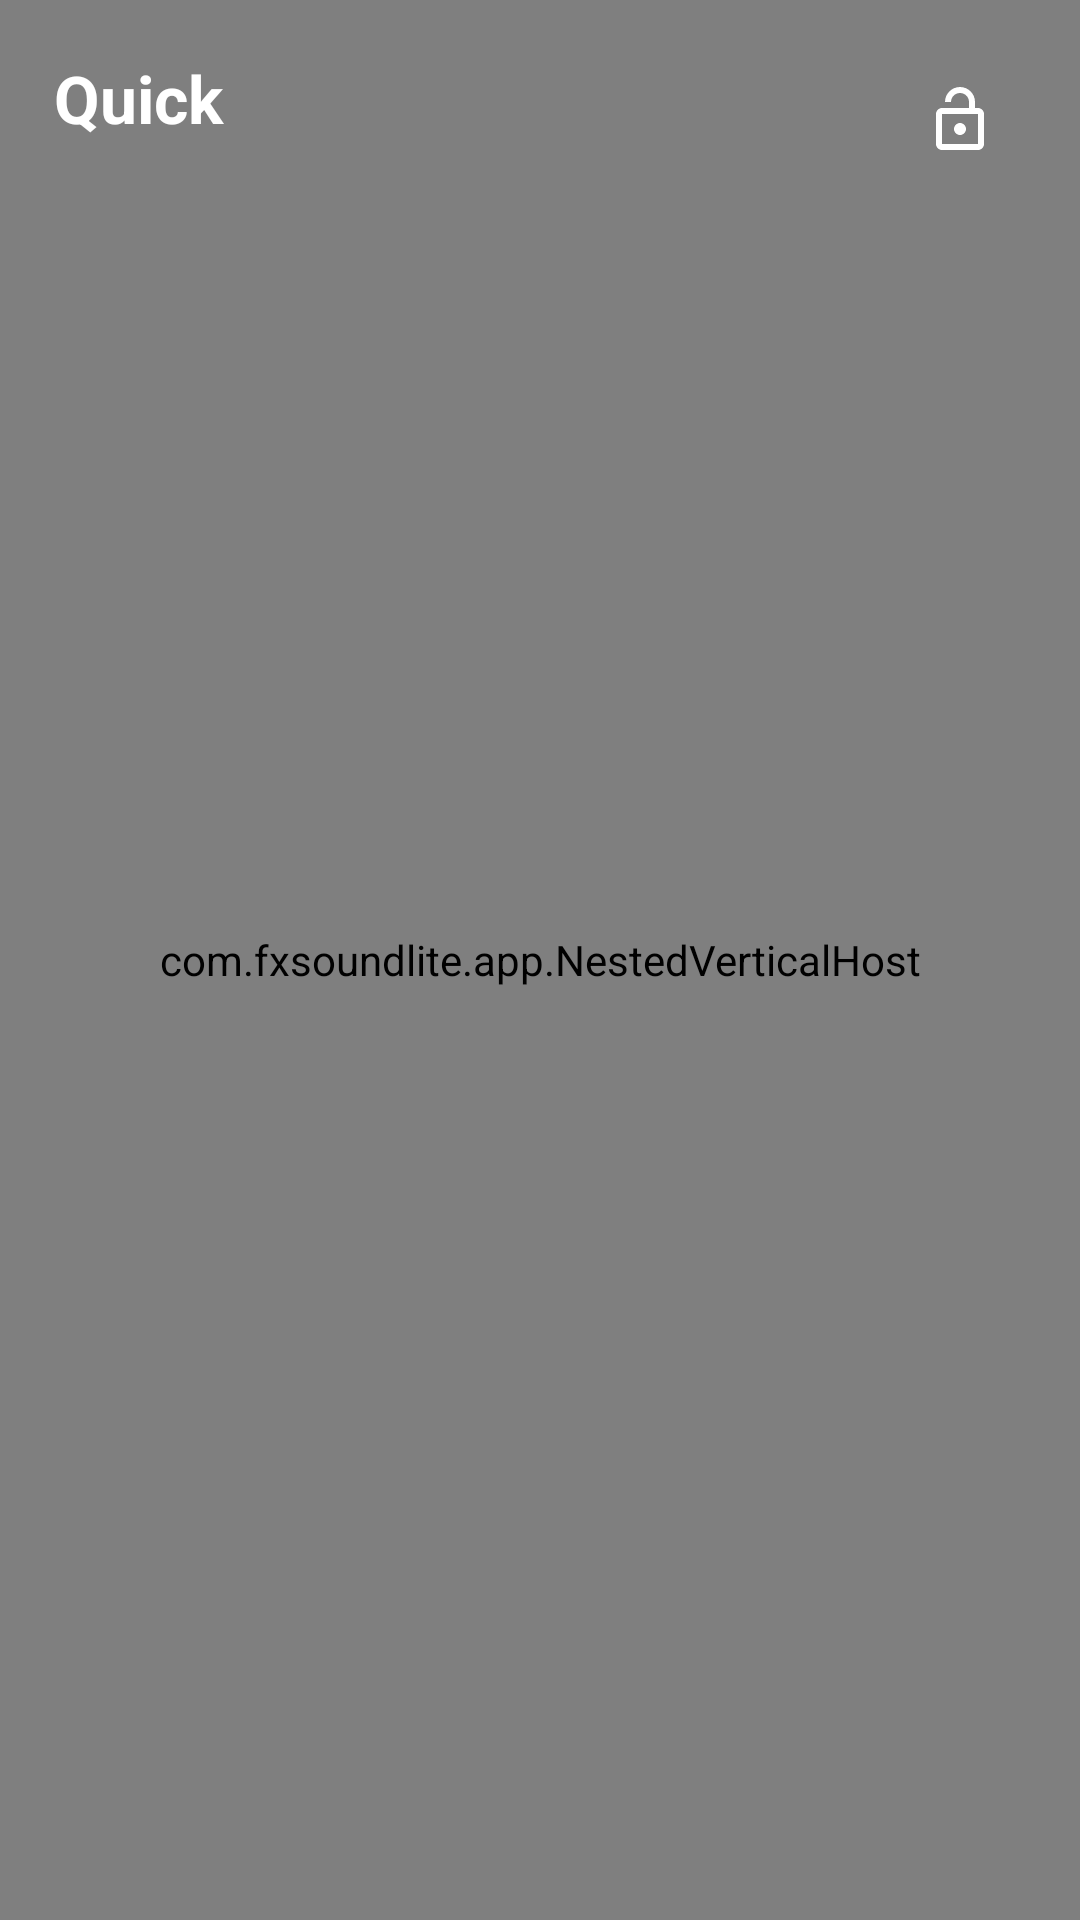

Produce the Android XML layout that renders to this screen, including the resource entries it uses.
<!-- AndroidManifest.xml: application theme Theme.FXSoundLite -->
<!-- res/layout/fragment_quick.xml -->
<?xml version="1.0" encoding="utf-8"?>
<FrameLayout xmlns:android="http://schemas.android.com/apk/res/android"
    android:layout_width="match_parent"
    android:layout_height="match_parent"
    android:background="#000000">

    
    <com.fxsoundlite.app.NestedVerticalHost
        android:id="@+id/quickHost"
        android:layout_width="match_parent"
        android:layout_height="match_parent">

        <androidx.viewpager2.widget.ViewPager2
            android:id="@+id/quickPager"
            android:layout_width="match_parent"
            android:layout_height="match_parent" />
    </com.fxsoundlite.app.NestedVerticalHost>

    
    <LinearLayout
        android:layout_width="match_parent"
        android:layout_height="wrap_content"
        android:layout_gravity="top"
        android:gravity="center_vertical"
        android:orientation="horizontal"
        android:paddingStart="18dp"
        android:paddingTop="18dp"
        android:paddingEnd="18dp">

        
        <TextView
            android:layout_width="0dp"
            android:layout_height="wrap_content"
            android:layout_gravity="top"
            android:layout_weight="1"
            android:text="@string/quick_title"
            android:textColor="#FFFFFF"
            android:textSize="22sp"
            android:textStyle="bold" />

        <ImageButton
            android:id="@+id/quickRefresh"
            android:layout_width="44dp"
            android:layout_height="44dp"
            android:background="?android:attr/selectableItemBackgroundBorderless"
            android:contentDescription="@string/quick_refresh"
            android:padding="10dp"
            android:src="@drawable/ic_refresh"
            android:tint="#FFFFFF" />

        
        <ImageButton
            android:id="@+id/quickLock"
            android:layout_width="44dp"
            android:layout_height="44dp"
            android:background="?android:attr/selectableItemBackgroundBorderless"
            android:contentDescription="@string/quick_lock_desc"
            android:padding="10dp"
            android:src="@drawable/ic_lock_open"
            android:tint="#FFFFFF" />
    </LinearLayout>

    
    <LinearLayout
        android:id="@+id/quickBarRow"
        android:layout_width="match_parent"
        android:layout_height="wrap_content"
        android:layout_gravity="top"
        android:layout_marginTop="66dp"
        android:gravity="center_vertical"
        android:orientation="horizontal"
        android:paddingStart="18dp"
        android:paddingEnd="10dp" />

    <ProgressBar
        android:id="@+id/quickLoading"
        android:layout_width="40dp"
        android:layout_height="40dp"
        android:layout_gravity="center"
        android:indeterminateTint="#FFFFFF"
        android:visibility="gone" />

    <LinearLayout
        android:id="@+id/quickEmpty"
        android:layout_width="match_parent"
        android:layout_height="wrap_content"
        android:layout_gravity="center"
        android:gravity="center_horizontal"
        android:orientation="vertical"
        android:paddingStart="32dp"
        android:paddingEnd="32dp"
        android:visibility="gone">

        <TextView
            android:layout_width="wrap_content"
            android:layout_height="wrap_content"
            android:gravity="center"
            android:text="@string/quick_empty"
            android:textColor="#CCFFFFFF"
            android:textSize="15sp" />

        <Button
            android:id="@+id/quickRetry"
            android:layout_width="wrap_content"
            android:layout_height="wrap_content"
            android:layout_marginTop="14dp"
            android:text="@string/quick_retry" />
    </LinearLayout>
</FrameLayout>
<!-- resources referenced by this layout -->
<resources>
  <!-- drawable ic_lock_open (drawable) -->
  <vector xmlns:android="http://schemas.android.com/apk/res/android"
      android:width="24dp"
      android:height="24dp"
      android:viewportWidth="24"
      android:viewportHeight="24">
      <path
          android:fillColor="#FFFFFFFF"
          android:pathData="M12,17c1.1,0 2,-0.9 2,-2s-0.9,-2 -2,-2 -2,0.9 -2,2 0.9,2 2,2zM18,8h-1V6c0,-2.76 -2.24,-5 -5,-5S7,3.24 7,6h2c0,-1.66 1.34,-3 3,-3s3,1.34 3,3v2H6c-1.1,0 -2,0.9 -2,2v10c0,1.1 0.9,2 2,2h12c1.1,0 2,-0.9 2,-2V10c0,-1.1 -0.9,-2 -2,-2zM18,20H6V10h12v10z" />
  </vector>
  <string name="quick_empty">Couldn’t load songs. Check your connection.</string>
  <string name="quick_lock_desc">Lock scrolling to up and down</string>
  <string name="quick_refresh">Refresh</string>
  <string name="quick_retry">Try again</string>
  <string name="quick_title">Quick</string>
  <style name="Theme.FXSoundLite" parent="Theme.MaterialComponents.DayNight.NoActionBar">
          <item name="colorPrimary">@color/accent_default</item>
          <item name="colorPrimaryDark">@color/light_bg</item>
          <item name="colorAccent">@color/accent_default</item>
          <item name="android:windowBackground">?attr/colorBg</item>
  
          <item name="colorBg">@color/light_bg</item>
          <item name="colorSurface">@color/light_surface</item>
          <item name="colorSurfaceRaised">@color/light_surface_raised</item>
          <item name="colorTextPrimary">@color/light_text_primary</item>
          <item name="colorTextSecondary">@color/light_text_secondary</item>
          <item name="colorDivider">@color/light_divider</item>
          <item name="colorTrackBg">@color/light_track_bg</item>
          <item name="colorDanger">@color/danger</item>
          <item name="colorHeaderIcon">?attr/colorTextSecondary</item>
          <item name="colorOnAccent">@color/light_on_accent</item>
      </style>
  <color name="accent_default">#000000</color>
  <color name="light_bg">#F5F6F7</color>
  <color name="light_surface">#FFFFFF</color>
  <color name="light_surface_raised">#E9ECEF</color>
  <color name="light_text_primary">#14171A</color>
  <color name="light_text_secondary">#5B6268</color>
  <color name="light_divider">#DCE0E3</color>
  <color name="light_track_bg">#D6DADE</color>
  <color name="danger">#FF6B6B</color>
  <color name="light_on_accent">#0E1013</color>
</resources>
